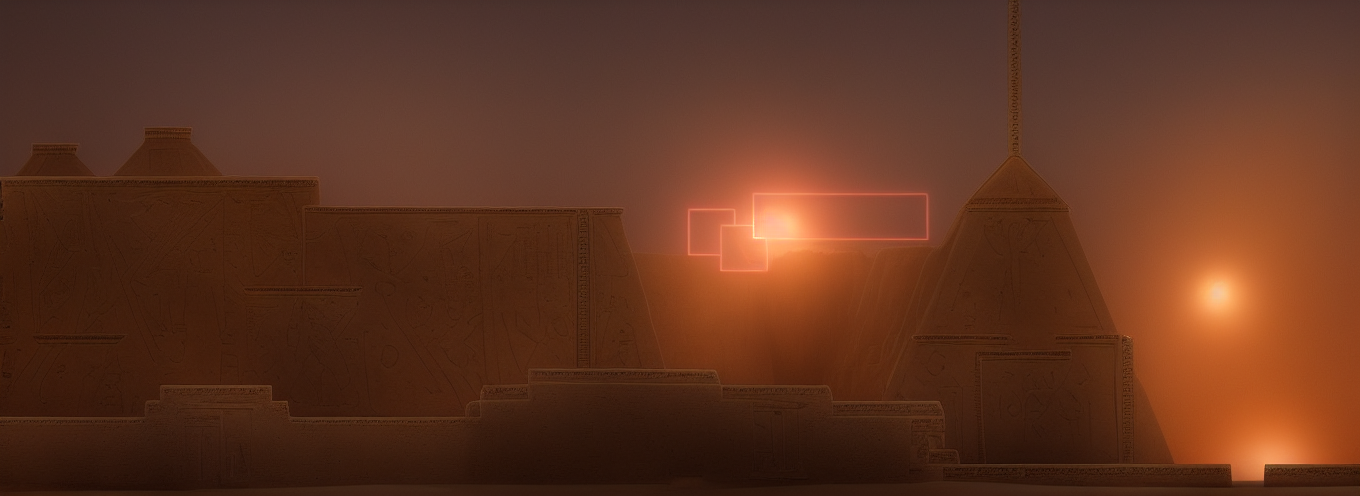
Generation parameters embedded in this image by AUTOMATIC1111 Stable Diffusion web UI or a fork of it (Forge, ...) (PNG 'parameters' text chunk):
Inside a  ruined pyramids, carved with heiroglyphs everywhere, candle light , columns,  and sand dunes in the distance. mystical abandoned feeling, sci-fi edge

Negative prompt: animals, fish
Steps: 30, Sampler: Euler a, CFG scale: 7, Seed: 1438399044, Size: 896x320, Model hash: fe4efff1e1, Model: sd-v1-4, Denoising strength: 0.7, ControlNet 0: "Module: canny, Model: control_v11p_sd15_canny [d14c016b], Weight: 1, Resize Mode: Crop and Resize, Low Vram: False, Processor Res: 512, Threshold A: 100, Threshold B: 200, Guidance Start: 0, Guidance End: 1, Pixel Perfect: False, Control Mode: Balanced", Hires resize: 1360x496, Hires upscaler: Latent, Version: v1.5.2